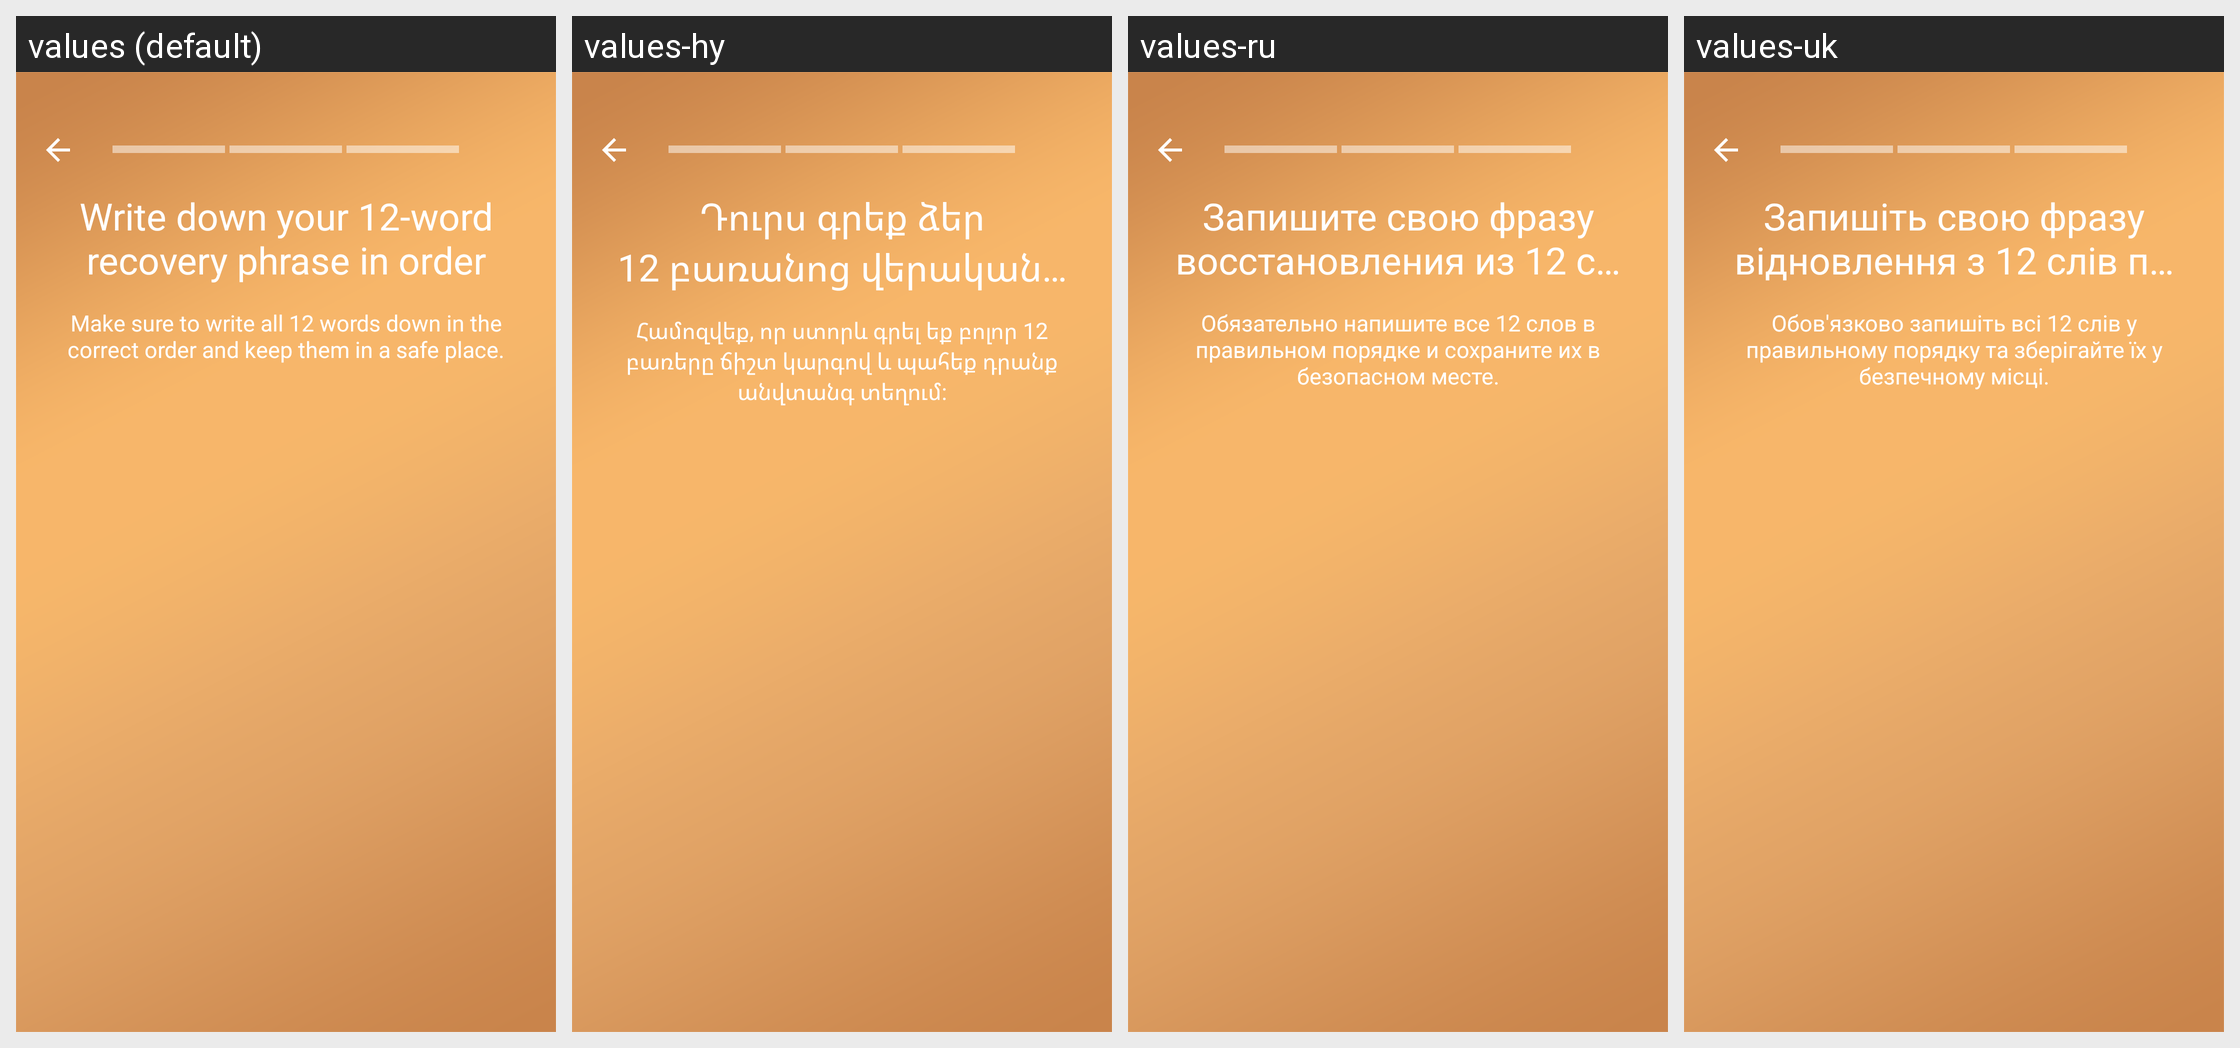

Here is an Android app screen in its default locale and in the app's own translations. Write out the translated-string differences for the strings that appear on this screen.
Android screen res/layout/activity_ui_template.xml rendered under 4 locales, left to right: values (default), values-hy, values-ru, values-uk. Device: Nexus 5 (rendered at 1080×1920; each locale shown at half size, 540×960, under a caption strip naming it); theme Theme.MaterialComponents.DayNight.NoActionBar.
Other locales in the repository, not shown: values-ar, values-bg, values-cs, values-da, values-de, values-el, values-es, values-es-rUS, values-et, values-fa, values-fi, values-fr, values-hi, values-hr, values-hu, values-in, values-it, values-iw, values-ja, values-kk, values-ko, values-lt, values-lv, values-ms, values-nb, values-nl, values-pl, values-pt, values-pt-rPT, values-ro, values-sk, values-sl, values-sr, values-sv, values-th, values-tr, values-vi, values-zh-rCN, values-zh-rHK, values-zh-rTW.
Strings drawn on this screen, with the default value and each locale's value (text and hints the layout hard-codes, and strings that could not be matched under every locale, appear in the picture but are not listed):

write_recovery_key_title
  values: Write down your 12-word recovery phrase in order
  values-hy: Դուրս գրեք ձեր 12 բառանոց վերականգնման արտահայտությունը ըստ կարգի
  values-ru: Запишите свою фразу восстановления из 12 слов в правильном порядке
  values-uk: Запишіть свою фразу відновлення з 12 слів по порядку

write_recovery_key_description
  values: Make sure to write all 12 words down in the correct order and keep them in a safe place.
  values-hy: Համոզվեք, որ ստորև գրել եք բոլոր 12 բառերը ճիշտ կարգով և պահեք դրանք անվտանգ տեղում:
  values-ru: Обязательно напишите все 12 слов в правильном порядке и сохраните их в безопасном месте.
  values-uk: Обов'язково запишіть всі 12 слів у правильному порядку та зберігайте їх у безпечному місці.
